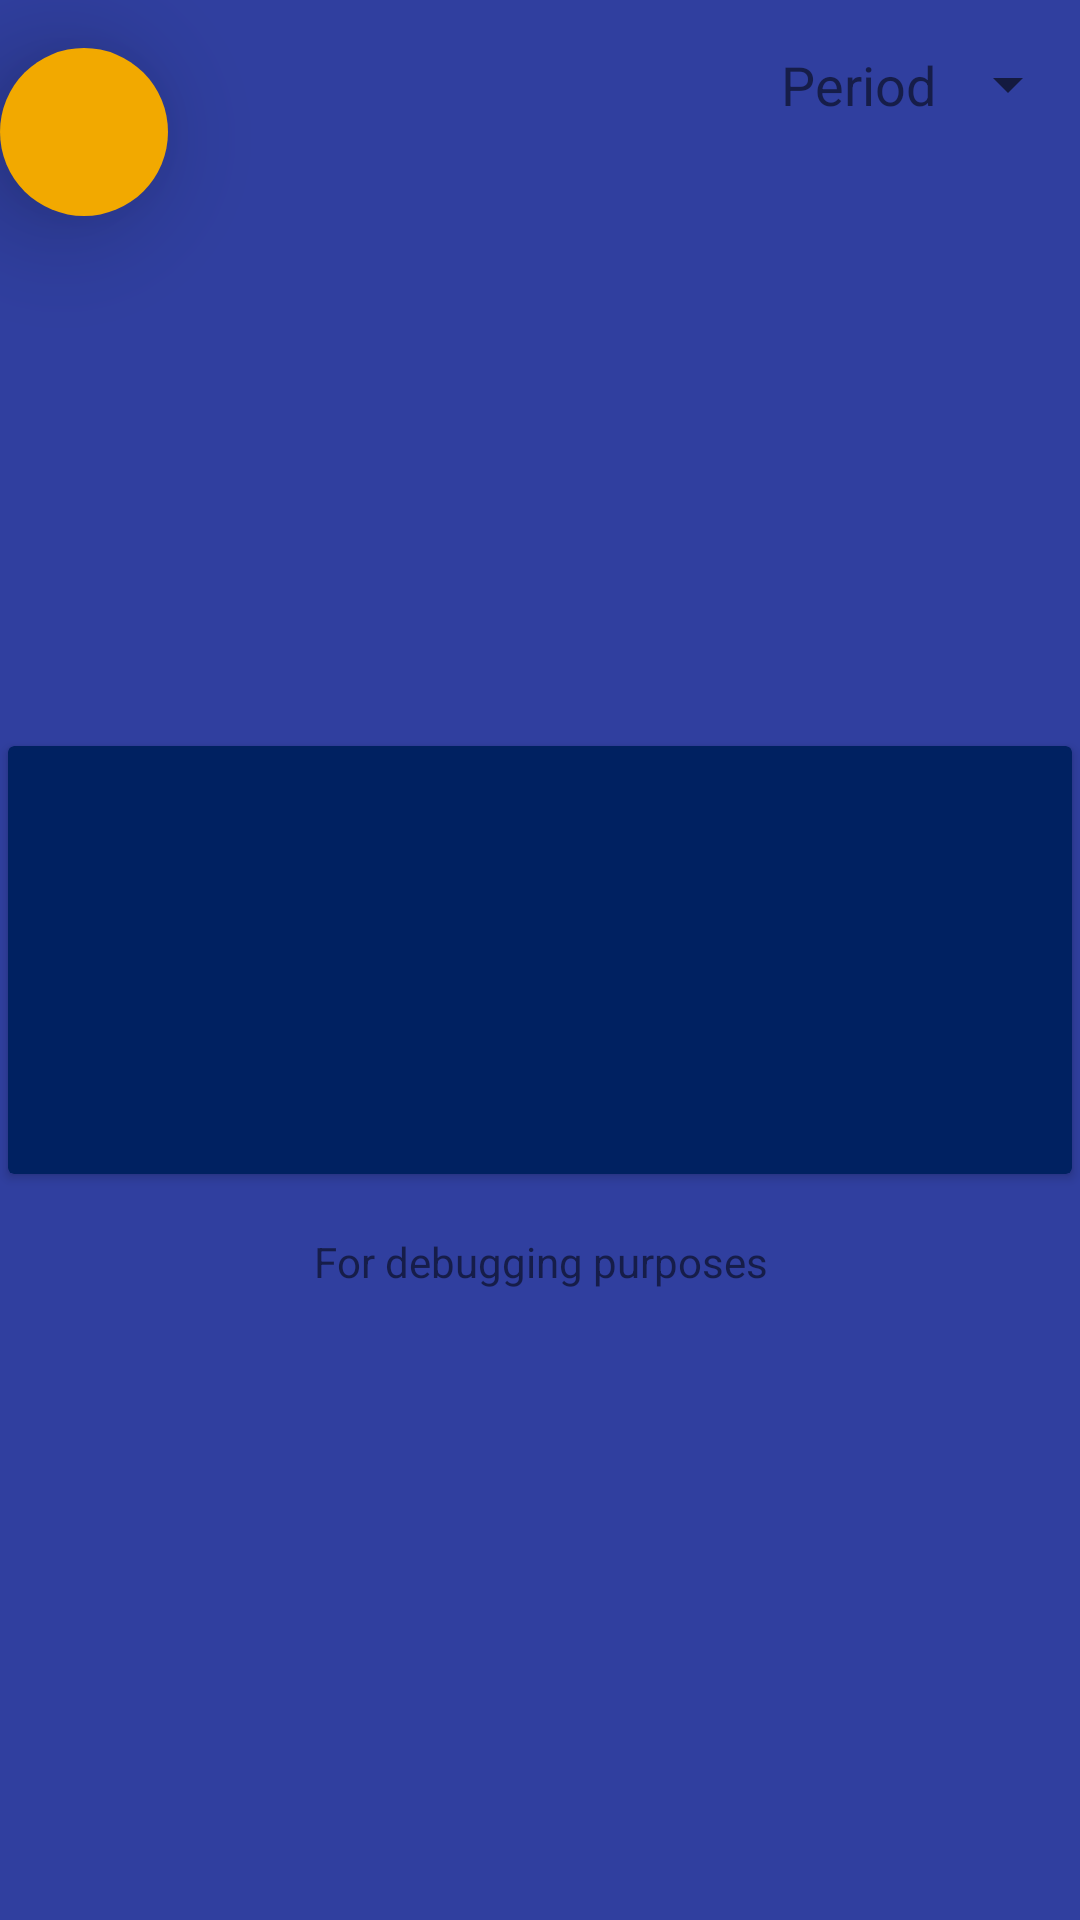

This screen was rendered from an Android layout file. Write that file and the resources it references.
<!-- AndroidManifest.xml: application theme AppThemeWithActionBar -->
<!-- res/layout/activity_display_students_landscape.xml -->
<?xml version="1.0" encoding="utf-8"?>
<RelativeLayout xmlns:android="http://schemas.android.com/apk/res/android"
    xmlns:app="http://schemas.android.com/apk/res-auto"
    xmlns:tools="http://schemas.android.com/tools"
    android:layout_width="match_parent"
    android:layout_height="match_parent"
    tools:context="com.lapharcius.randomstudent.displayStudents">

    <include layout="@layout/content_display_students_landscape" />

</RelativeLayout>
<!-- res/layout/content_display_students_landscape.xml (included above) -->
<?xml version="1.0" encoding="utf-8"?>
<RelativeLayout xmlns:android="http://schemas.android.com/apk/res/android"
    xmlns:app="http://schemas.android.com/apk/res-auto"
    xmlns:tools="http://schemas.android.com/tools"
    android:layout_width="match_parent"
    android:layout_height="match_parent"
    android:background="@color/colorPrimaryDark"
    app:layout_behavior="@string/appbar_scrolling_view_behavior"
    tools:context="com.lapharcius.randomstudent.DisplayStudents"
    tools:showIn="@layout/activity_display_students_landscape">

        <Spinner
            android:id="@+id/spinner"
            android:layout_width="wrap_content"
            android:layout_height="wrap_content"
            android:layout_alignParentEnd="true"
            android:layout_alignParentTop="true"
            android:layout_centerHorizontal="false"
            android:layout_centerInParent="false"
            android:layout_marginTop="16dp"
            android:dropDownSelector="?android:attr/textColorLink"
            android:foregroundGravity="bottom"
            tools:layout_editor_absoluteX="0dp"
            tools:layout_editor_absoluteY="0dp" />

        <TextView
            android:id="@+id/periodTextField"
            android:layout_width="wrap_content"
            android:layout_height="wrap_content"
            android:layout_alignBottom="@+id/spinner"
            android:layout_alignParentTop="false"
            android:layout_centerHorizontal="false"
            android:layout_marginTop="16dp"
            android:layout_toStartOf="@id/spinner"
            android:text="@string/period"
            android:textAlignment="center"
            android:textSize="18sp"
            tools:layout_editor_absoluteX="0dp"
            tools:layout_editor_absoluteY="0dp" />


        <TextView
            android:id="@+id/outputText"
            android:layout_width="match_parent"
            android:layout_height="wrap_content"
            android:layout_below="@+id/myCardView"
            android:paddingBottom="16dp"
            android:paddingTop="16dp"
            android:text="@string/for_debugging_string"
            android:textAlignment="center" />

        <android.support.design.widget.FloatingActionButton
            android:id="@+id/refreshDB"
            android:layout_width="wrap_content"
            android:layout_height="wrap_content"
            android:layout_alignTop="@id/spinner"

            app:backgroundTint="@color/AlbanyYellow"
            app:borderWidth="0dp"
            app:elevation="22dp" />
        <android.support.v7.widget.CardView
            android:id="@+id/myCardView"
            android:layout_width="match_parent"
            android:layout_height="150dp"
            android:layout_centerHorizontal="true"
            android:layout_centerVertical="true"
            android:background="@color/colorPrimary"
            android:clipChildren="true"
            android:clipToPadding="true"
            app:cardBackgroundColor="@color/colorListView"
            app:cardPreventCornerOverlap="true"
            app:cardUseCompatPadding="true">

                <ListView
                    android:id="@+id/myListView"
                    android:layout_width="match_parent"
                    android:layout_height="wrap_content"
                    android:layout_alignParentEnd="true"
                    android:layout_below="@+id/spinner"
                    android:layout_centerHorizontal="true"
                    android:layout_centerVertical="true"
                    android:background="@color/colorListView"
                    android:divider="?android:attr/actionModeSplitBackground"
                    android:dividerHeight="@dimen/cardview_default_radius"
                    android:fadingEdge="horizontal|vertical"
                    android:footerDividersEnabled="false"
                    android:headerDividersEnabled="false"
                    android:theme="@style/Animation.AppCompat.DropDownUp"/>
                <ImageView
                    android:id="@+id/pointer"
                    android:layout_width="@android:dimen/notification_large_icon_width"
                    android:layout_height="@android:dimen/notification_large_icon_height"
                    android:layout_centerVertical="true"
                    android:layout_gravity="left|center_vertical"
                    android:layout_toLeftOf="@+id/myListView"
                    android:foregroundGravity="left"
                    android:src="@mipmap/arrowpic"
                    android:visibility="visible" />

        </android.support.v7.widget.CardView>



</RelativeLayout>
<!-- resources referenced by this layout -->
<resources>
  <color name="AlbanyYellow">#f2a900</color>
  <color name="colorListView">#002161</color>
  <color name="colorPrimary">#3f51b5</color>
  <color name="colorPrimaryDark">#303F9F</color>
  <string name="for_debugging_string">For debugging purposes</string>
  <string name="period">Period </string>
  <style name="AppThemeWithActionBar" parent="Theme.AppCompat.Light.DarkActionBar">
          
          <item name="colorPrimary">@color/colorPrimary</item>
          <item name="colorPrimaryDark">@color/colorPrimaryDark</item>
          <item name="colorAccent">@color/colorAccent</item>
      </style>
  <color name="colorAccent">#ff4081</color>
</resources>
